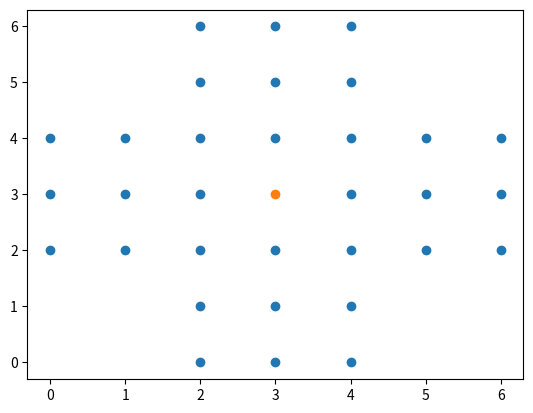

Python code for this plot:
import matplotlib.pyplot as plt
import sys

invalid_options = [(0,0), (0,1), (0,5), (0,6), (1,0), (1,1), (1,5), (1,6), (5,0), (5,1), (5,5), (5,6), (6,0), (6,1), (6,5), (6,6)]

path_already_taken = {}

def isValid(x, y):
    if x >= 0 and y >= 0 and x <= 6 and y <= 6 and (x,y) not in invalid_options:
        return True
    return False

def print_board(board):
    x = []
    y = []
    for i in range(7):
        for j in range(7):
            if board[i][j] == 1:
                x.append(i)
                y.append(j)
    plt.scatter(x, y)
    plt.show()


def init_board():
    board = [[1]*7 for i in range(7)]
    for x in invalid_options:
        board[x[0]][x[1]] = 0
    board[3][3] = 0
    return board

def board_solved(board):
    count = 0
    for i in range(7):
        for j in range(7):
            count = count + board[i][j]
    if count == 1 and board[3][3] == 1:
        return True
    return False

def solve(board, steps):
    if board_solved(board):
        print("steps are : " + str(steps))
        print_board(board)
        sys.exit()

    if len(steps) == 31:
        # need to backtrack
        return
    for i in range(7):
        for j in range(7):
            if not isValid(i,j):
                continue
            if board[i][j] == 0:
                continue

            if isValid(i-1,j) and board[i-1][j] == 1 and isValid(i-2,j) and board[i-2][j] == 0 and (str(board)+str(((i,j),(i-2,j))) not in path_already_taken):
                new_steps = steps[:]
                new_steps.append(((i,j),(i-2,j)))
                new_board = [row[:] for row in board]
                new_board[i][j] = 0
                new_board[i-1][j] = 0
                new_board[i-2][j] = 1
                solve(new_board, new_steps)
                path_already_taken[str(board)+str(((i,j),(i-2,j)))] = True
            if isValid(i+1,j) and board[i+1][j] == 1 and isValid(i+2,j) and board[i+2][j] == 0 and (str(board)+str(((i,j),(i+2,j))) not in path_already_taken):
                new_steps = steps[:]
                new_steps.append(((i,j),(i+2,j)))
                new_board = [row[:] for row in board]
                new_board[i][j] = 0
                new_board[i+1][j] = 0
                new_board[i+2][j] = 1
                solve(new_board, new_steps)
                path_already_taken[str(board)+str(((i,j),(i+2,j)))] = True
            if isValid(i,j-1) and board[i][j-1] == 1 and isValid(i,j-2) and board[i][j-2] == 0 and (str(board)+str(((i,j),(i,j-2))) not in path_already_taken):
                new_steps = steps[:]
                new_steps.append(((i,j),(i,j-2)))
                new_board = [row[:] for row in board]
                new_board[i][j] = 0
                new_board[i][j-1] = 0
                new_board[i][j-2] = 1
                solve(new_board, new_steps)
                path_already_taken[str(board)+str(((i,j),(i,j-2)))] = True
            if isValid(i,j+1) and board[i][j+1] == 1 and isValid(i,j+2) and board[i][j+2] == 0 and (str(board)+str(((i,j),(i,j+2))) not in path_already_taken):
                new_steps = steps[:]
                new_steps.append(((i,j),(i,j+2)))
                new_board = [row[:] for row in board]
                new_board[i][j] = 0
                new_board[i][j+1] = 0
                new_board[i][j+2] = 1
                solve(new_board, new_steps)
                path_already_taken[str(board)+str(((i,j),(i,j+2)))] = True


def main():
    board = init_board()
    print_board(board)
    steps = []
    solve(board, steps)
    print("No solution !!!")

if __name__ == "__main__":
    main()
